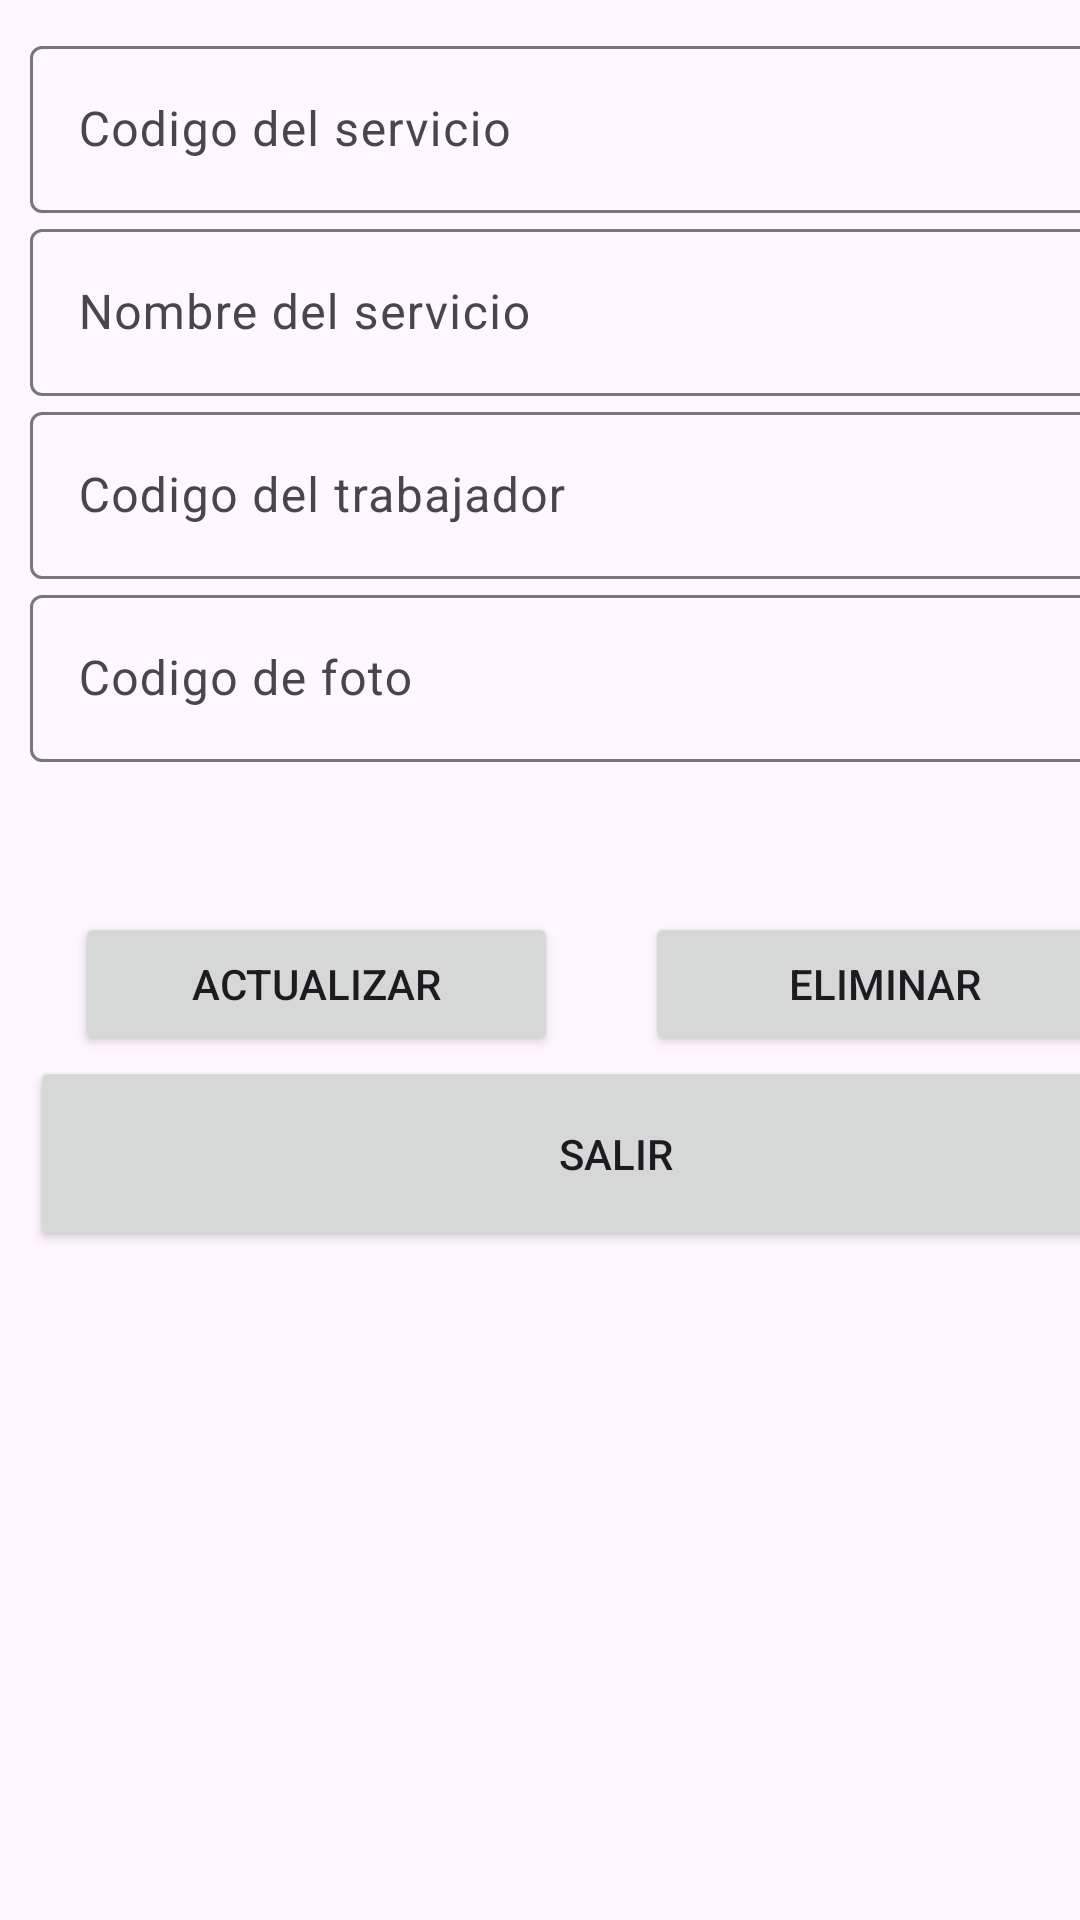

Here is an Android app screen rendered from its layout file. Give the layout XML and the strings, colors and styles it references.
<!-- AndroidManifest.xml: application theme Theme.AplicacionServicios -->
<!-- res/layout/servicio_editar.xml -->
<?xml version="1.0" encoding="utf-8"?>
<androidx.constraintlayout.widget.ConstraintLayout xmlns:android="http://schemas.android.com/apk/res/android"
    xmlns:app="http://schemas.android.com/apk/res-auto"
    xmlns:tools="http://schemas.android.com/tools"
    android:layout_width="match_parent"
    android:layout_height="match_parent">

    <LinearLayout
        android:layout_width="409dp"
        android:layout_height="wrap_content"
        android:orientation="vertical"
        android:padding="10dp"
        tools:ignore="MissingConstraints"
        tools:layout_editor_absoluteX="1dp"
        tools:layout_editor_absoluteY="1dp">

        <com.google.android.material.textfield.TextInputLayout
            android:id="@+id/outlinedTextField12"
            android:layout_width="390dp"
            android:layout_height="wrap_content"
            tools:ignore="DuplicateIds">

            <com.google.android.material.textfield.TextInputEditText
                android:id="@+id/txtServBaseCodigo"
                android:layout_width="match_parent"
                android:layout_height="wrap_content"
                android:layout_weight="1"
                android:hint="Codigo del servicio" />
        </com.google.android.material.textfield.TextInputLayout>

        <com.google.android.material.textfield.TextInputLayout
            android:id="@+id/outlinedTextField11"
            android:layout_width="389dp"
            android:layout_height="wrap_content">

            <com.google.android.material.textfield.TextInputEditText
                android:id="@+id/txtServBaseNombre"
                android:layout_width="match_parent"
                android:layout_height="wrap_content"
                android:layout_weight="1"
                android:hint="Nombre del servicio" />
        </com.google.android.material.textfield.TextInputLayout>

        <com.google.android.material.textfield.TextInputLayout
            android:id="@+id/outlinedTextField10"
            android:layout_width="match_parent"
            android:layout_height="wrap_content">

            <com.google.android.material.textfield.TextInputEditText
                android:id="@+id/txtServBaseCodigoTrabajador"
                android:layout_width="match_parent"
                android:layout_height="wrap_content"
                android:layout_weight="1"
                android:hint="Codigo del trabajador" />
        </com.google.android.material.textfield.TextInputLayout>

        <com.google.android.material.textfield.TextInputLayout
            android:id="@+id/outlinedTextField1"
            android:layout_width="match_parent"
            android:layout_height="wrap_content">

            <com.google.android.material.textfield.TextInputEditText
                android:id="@+id/txtServBaseFoto"
                android:layout_width="match_parent"
                android:layout_height="wrap_content"
                android:hint="Codigo de foto" />
        </com.google.android.material.textfield.TextInputLayout>

        <LinearLayout
            android:layout_width="match_parent"
            android:layout_height="wrap_content"
            android:orientation="horizontal">

            <LinearLayout
                android:layout_width="190dp"
                android:layout_height="match_parent"
                android:orientation="vertical"
                android:paddingLeft="15dp"
                android:paddingTop="50dp">

                <Button
                    android:id="@+id/btnServBaseActualizar"
                    android:layout_width="161dp"
                    android:layout_height="wrap_content"
                    android:text="ACTUALIZAR"
                    app:cornerRadius="5dp" />
            </LinearLayout>

            <LinearLayout
                android:layout_width="190dp"
                android:layout_height="match_parent"
                android:orientation="vertical"
                android:paddingLeft="15dp"
                android:paddingTop="50dp">

                <Button
                    android:id="@+id/btnServBaseEliminar"
                    android:layout_width="160dp"
                    android:layout_height="wrap_content"
                    android:text="ELIMINAR"
                    app:cornerRadius="5dp" />
            </LinearLayout>
        </LinearLayout>

        <Button
            android:id="@+id/btnServBaseSalir"
            android:layout_width="391dp"
            android:layout_height="65dp"
            android:layout_weight="1"
            android:text="SALIR" />


    </LinearLayout>

</androidx.constraintlayout.widget.ConstraintLayout>
<!-- resources referenced by this layout -->
<resources>
  <style name="Theme.AplicacionServicios" parent="Theme.Material3.DayNight.NoActionBar">
          
          
  
          <item name="colorPrimary">@color/black</item>
          <item name="colorPrimaryVariant">@color/cardview_dark_background</item> <item name="colorOnPrimary">@color/white</item>
          
          <item name="colorSecondary">@color/black</item>
          <item name="colorSecondaryVariant">@color/cardview_shadow_end_color</item>
          <item name="colorOnSecondary">@color/black</item>
          
          <item name="android:statusBarColor" tools:targetApi="l">?attr/colorPrimaryVariant</item>
          
  
          <item name="windowActionBar">false</item>
          <item name="windowNoTitle">true</item>
  
  
      </style>
  <color name="black">#FF000000</color>
  <color name="white">#FFFFFFFF</color>
</resources>
